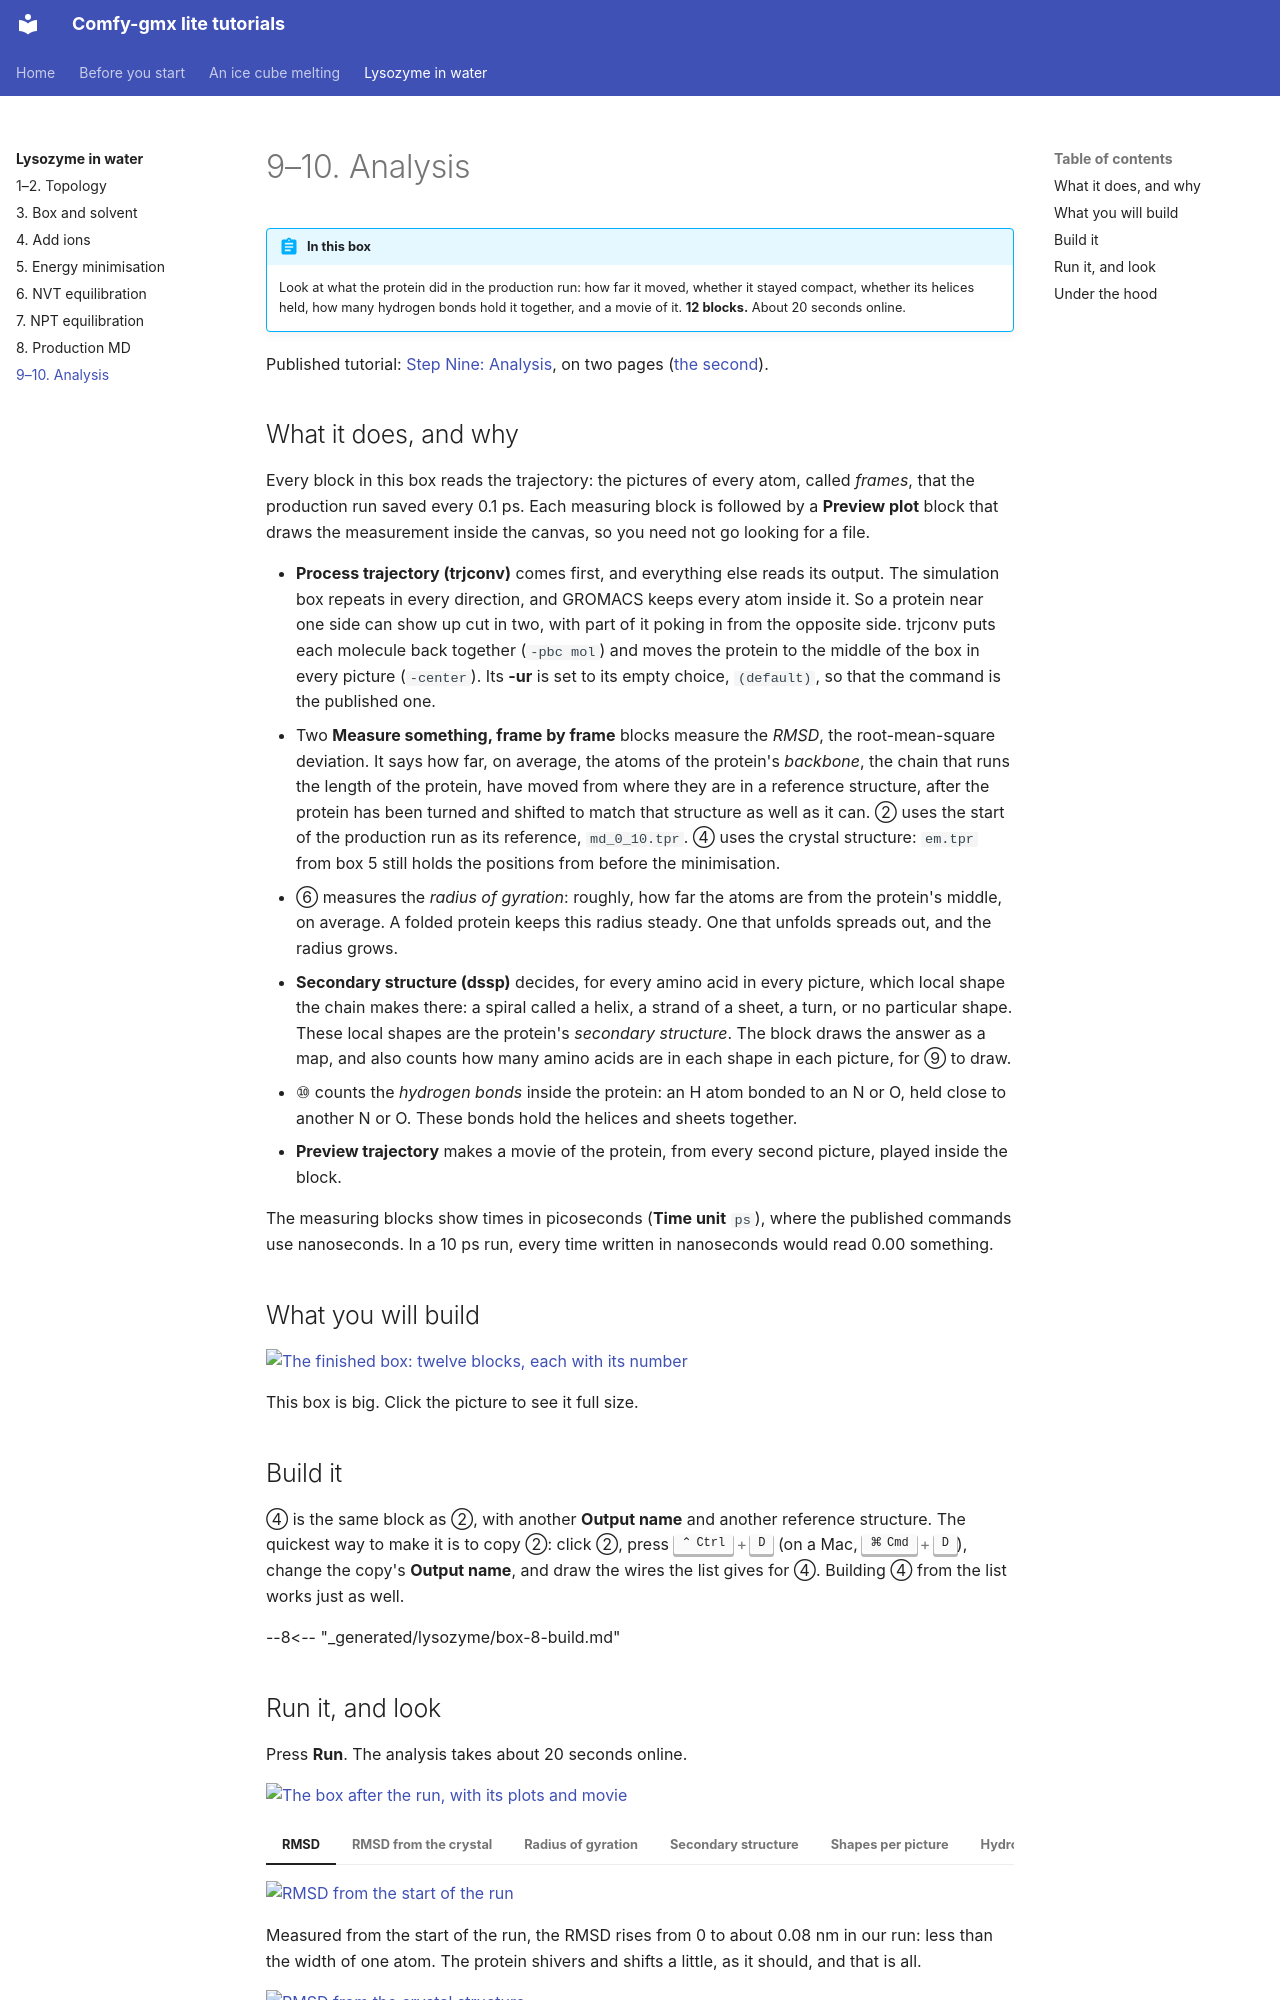

repository: CWoodkid/comfy-gmx-lite · page: lysozyme/9-analysis/index.html · generator: mkdocs

# 9–10. Analysis

!!! abstract "In this box"
    Look at what the protein did in the production run: how far it moved,
    whether it stayed compact, whether its helices held, how many hydrogen
    bonds hold it together, and a movie of it. **12 blocks.** About
    20 seconds online.

Published tutorial:
[Step Nine: Analysis](http://www.mdtutorials.com/gmx/lysozyme/09_analysis.html),
on two pages ([the second](http://www.mdtutorials.com/gmx/lysozyme/10_analysis2.html)).

## What it does, and why

Every block in this box reads the trajectory: the pictures of every atom,
called *frames*, that the production run saved every 0.1 ps. Each measuring
block is followed by a **Preview plot** block that draws the measurement
inside the canvas, so you need not go looking for a file.

- **Process trajectory (trjconv)** comes first, and everything else reads
  its output. The simulation box repeats in every direction, and GROMACS
  keeps every atom inside it. So a protein near one side can show up cut in
  two, with part of it poking in from the opposite side. trjconv puts each
  molecule back together (`-pbc mol`) and moves the protein to the middle
  of the box in every picture (`-center`). Its **-ur** is set to its empty
  choice, `(default)`, so that the command is the published one.
- Two **Measure something, frame by frame** blocks measure the *RMSD*, the
  root-mean-square deviation. It says how far, on average, the atoms of the
  protein's *backbone*, the chain that runs the length of the protein, have
  moved from where they are in a reference structure, after the protein has
  been turned and shifted to match that structure as well as it can. ② uses
  the start of the production run as its reference, `md_0_10.tpr`. ④ uses
  the crystal structure: `em.tpr` from box 5 still holds the positions from
  before the minimisation.
- ⑥ measures the *radius of gyration*: roughly, how far the atoms are from
  the protein's middle, on average. A folded protein keeps this radius
  steady. One that unfolds spreads out, and the radius grows.
- **Secondary structure (dssp)** decides, for every amino acid in every
  picture, which local shape the chain makes there: a spiral called a helix,
  a strand of a sheet, a turn, or no particular shape. These local shapes
  are the protein's *secondary structure*. The block draws the answer as a
  map, and also counts how many amino acids are in each shape in each
  picture, for ⑨ to draw.
- ⑩ counts the *hydrogen bonds* inside the protein: an H atom bonded to an
  N or O, held close to another N or O. These bonds hold the helices and
  sheets together.
- **Preview trajectory** makes a movie of the protein, from every second
  picture, played inside the block.

The measuring blocks show times in picoseconds (**Time unit** `ps`), where
the published commands use nanoseconds. In a 10 ps run, every time written
in nanoseconds would read 0.00 something.

## What you will build

[![The finished box: twelve blocks, each with its number](../pictures/lysozyme/box-8.webp){ .canvas }](../pictures/lysozyme/box-8.webp)

This box is big. Click the picture to see it full size.

## Build it

④ is the same block as ②, with another **Output name** and another
reference structure. The quickest way to make it is to copy ②: click ②,
press ++ctrl+d++ (on a Mac, ++cmd+d++), change the copy's **Output name**,
and draw the wires the list gives for ④. Building ④ from the list works
just as well.

--8<-- "_generated/lysozyme/box-8-build.md"
